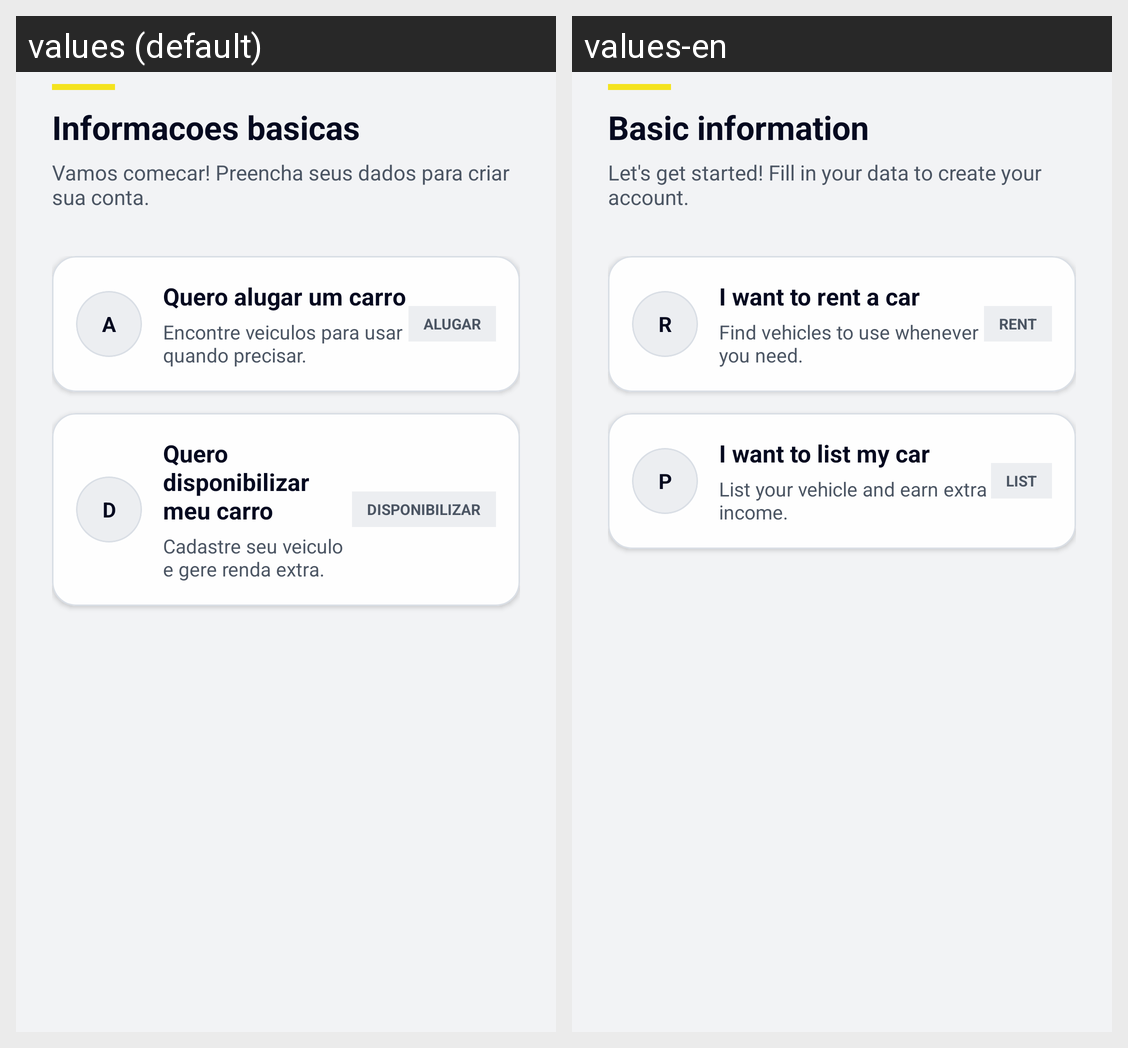

For this localized Android screen grid, give each drawn string resource with its value in every locale shown.
Android screen res/layout/fragment_profile_selection.xml rendered under 2 locales, left to right: values (default), values-en. Device: Nexus 5 (rendered at 1080×1920; each locale shown at half size, 540×960, under a caption strip naming it); theme Theme.Kotlinproject.
Strings drawn on this screen, with the default value and each locale's value (text and hints the layout hard-codes, and strings that could not be matched under every locale, appear in the picture but are not listed):

profile_choice_rent_letter
  values: A
  values-en: R

profile_choice_rent_title
  values: Quero alugar um carro
  values-en: I want to rent a car

profile_choice_rent_subtitle
  values: Encontre veiculos para usar quando precisar.
  values-en: Find vehicles to use whenever you need.

profile_choice_rent_badge
  values: ALUGAR
  values-en: RENT

profile_choice_provide_letter
  values: D
  values-en: P

profile_choice_provide_title
  values: Quero disponibilizar meu carro
  values-en: I want to list my car

profile_choice_provide_subtitle
  values: Cadastre seu veiculo e gere renda extra.
  values-en: List your vehicle and earn extra income.

profile_choice_provide_badge
  values: DISPONIBILIZAR
  values-en: LIST

step_header_default_title
  values: Informacoes basicas
  values-en: Basic information

step_header_default_subtitle
  values: Vamos comecar! Preencha seus dados para criar sua conta.
  values-en: Let's get started! Fill in your data to create your account.
